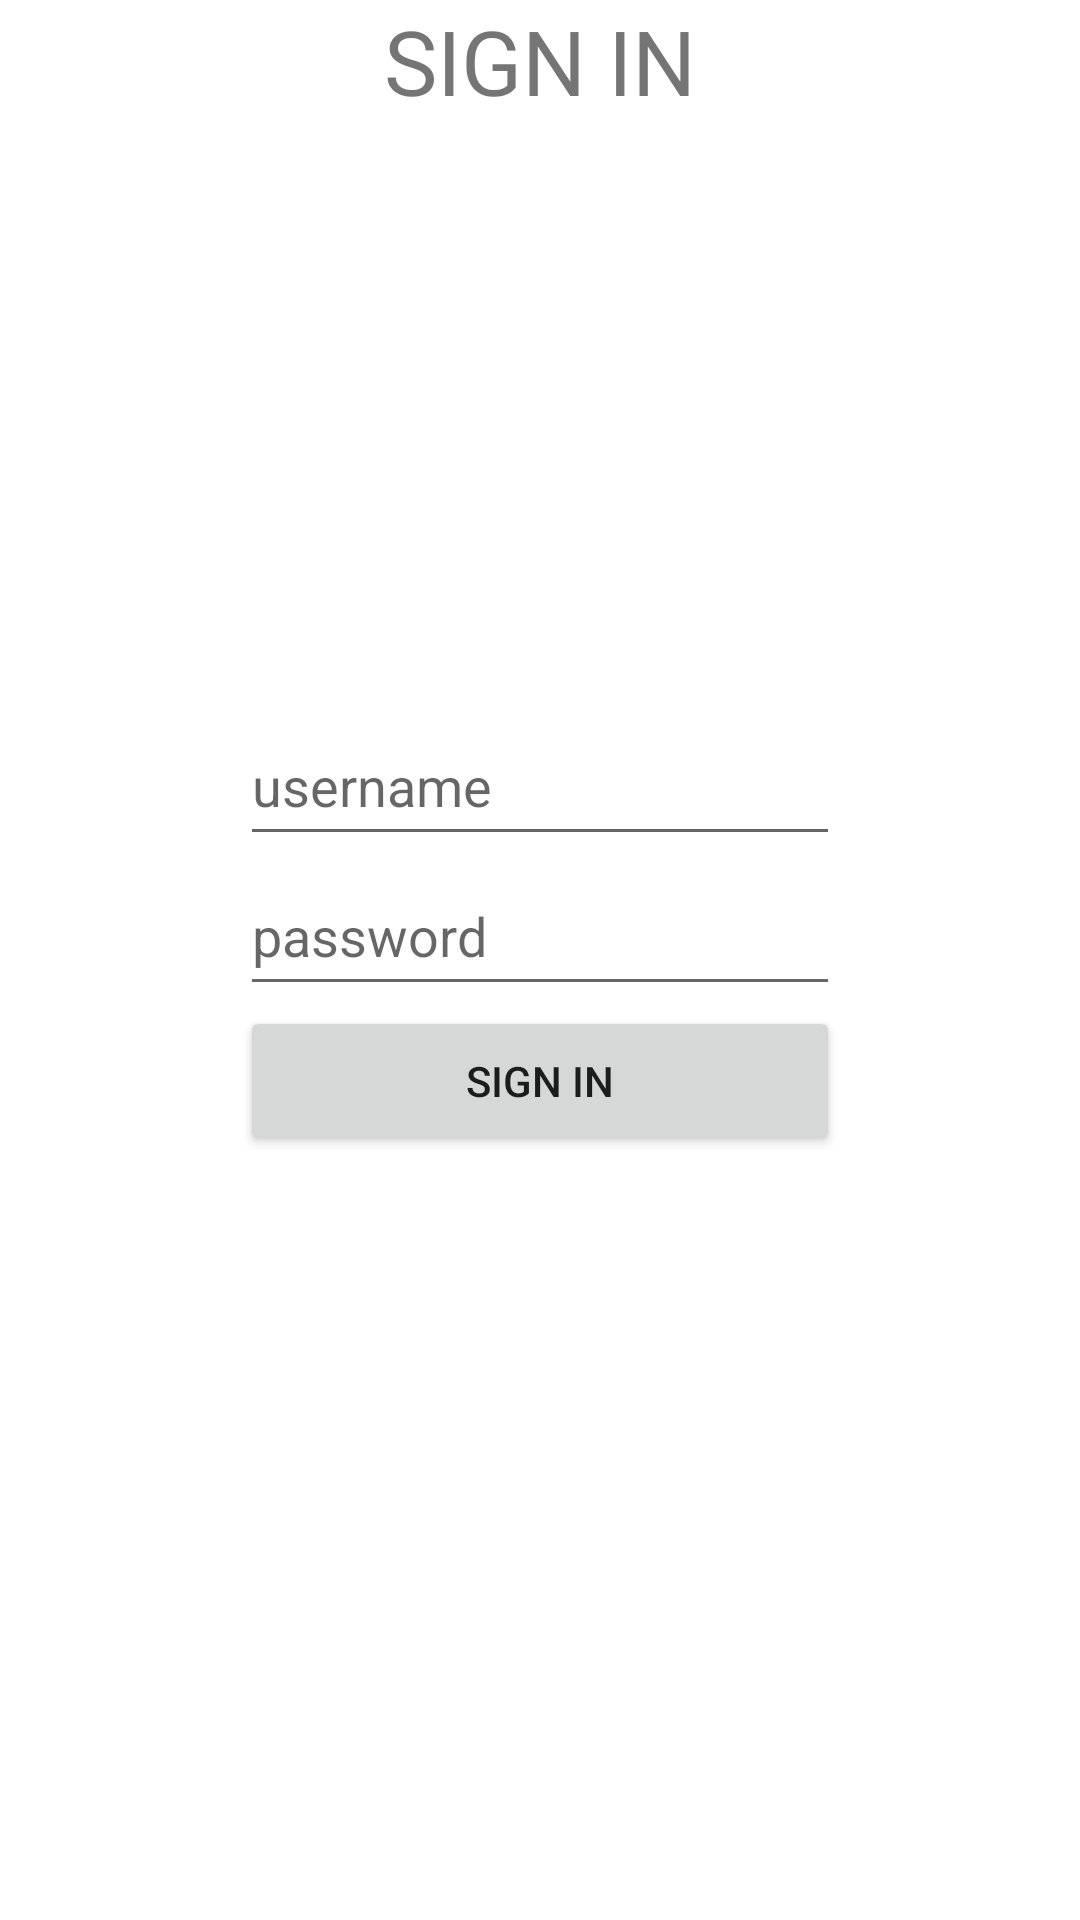

This screen was rendered from an Android layout file. Write that file and the resources it references.
<!-- AndroidManifest.xml: application theme Theme.MobileDevFinal -->
<!-- res/layout/activity_main.xml -->
<?xml version="1.0" encoding="utf-8"?>
<androidx.constraintlayout.widget.ConstraintLayout xmlns:android="http://schemas.android.com/apk/res/android"
    xmlns:app="http://schemas.android.com/apk/res-auto"
    xmlns:tools="http://schemas.android.com/tools"
    android:layout_width="match_parent"
    android:layout_height="match_parent"
    tools:context=".MainActivity">

    <EditText
        android:id="@+id/username"
        android:layout_width="200dp"
        android:layout_height="50dp"
        android:layout_marginTop="-120dp"
        android:hint="username"
        app:layout_constraintBottom_toBottomOf="parent"
        app:layout_constraintEnd_toEndOf="parent"
        app:layout_constraintStart_toStartOf="parent"
        app:layout_constraintTop_toTopOf="parent" />

    <Button
        android:id="@+id/signIn"
        android:layout_width="200dp"
        android:layout_height="50dp"
        android:text="SIGN IN"
        app:layout_constraintEnd_toEndOf="parent"
        app:layout_constraintStart_toStartOf="parent"
        app:layout_constraintTop_toBottomOf="@+id/passwordInput" />

    <EditText
        android:id="@+id/passwordInput"
        android:layout_width="200dp"
        android:layout_height="50dp"
        android:hint="password"
        android:ems="10"
        android:inputType="textPassword"
        app:layout_constraintEnd_toEndOf="parent"
        app:layout_constraintStart_toStartOf="parent"
        app:layout_constraintTop_toBottomOf="@+id/username" />

    <TextView
        android:id="@+id/textView"
        android:layout_width="wrap_content"
        android:layout_height="wrap_content"
        android:text="SIGN IN"
        android:textSize="30sp"
        app:layout_constraintEnd_toEndOf="parent"
        app:layout_constraintStart_toStartOf="parent"
        tools:layout_editor_absoluteY="151dp" />

</androidx.constraintlayout.widget.ConstraintLayout>
<!-- resources referenced by this layout -->
<resources>
  <style name="Theme.MobileDevFinal" parent="Theme.MaterialComponents.DayNight.DarkActionBar">
          
          <item name="colorPrimary">@color/purple_500</item>
          <item name="colorPrimaryVariant">@color/purple_700</item>
          <item name="colorOnPrimary">@color/white</item>
          
          <item name="colorSecondary">@color/teal_200</item>
          <item name="colorSecondaryVariant">@color/teal_700</item>
          <item name="colorOnSecondary">@color/black</item>
          
          <item name="android:statusBarColor">?attr/colorPrimaryVariant</item>
          
      </style>
  <!-- not gathered from this repository: default colours our renderer supplied (Android Studio template values) -->
  <color name="purple_500">#FF6200EE</color>
  <color name="purple_700">#FF3700B3</color>
  <color name="teal_200">#FF03DAC5</color>
  <color name="teal_700">#FF018786</color>
  <color name="black">#FF000000</color>
  <color name="white">#FFFFFFFF</color>
</resources>
